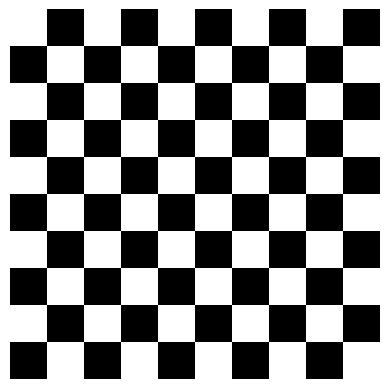

This figure's Python source: (Note: this script raises an exception after producing the figure.)
import matplotlib.pyplot as plt
import matplotlib as mpl
import numpy as np

def Checkerboard(N,n):
    """N: size of board; n=size of each square; N/(2*n) must be an integer """
    if (N%(2*n)):
        print('Error: N/(2*n) must be an integer')
        return False
    a = np.concatenate((np.zeros(n),np.ones(n)))
    b=np.pad(a,int((N**2)/2-n),'wrap').reshape((N,N))
    return (b+b.T==1).astype(int)


# 3+6n<2np
# n: 图像个数，20
# p: 点的个数，

colors = ['white', 'black']
cmap = mpl.colors.ListedColormap(colors)

B=Checkerboard(180,18)
plt.imshow(B,cmap=cmap)

plt.axis('off')
plt.xticks([])
plt.yticks([])
plt.savefig("../checkerboard.png")
plt.show()
